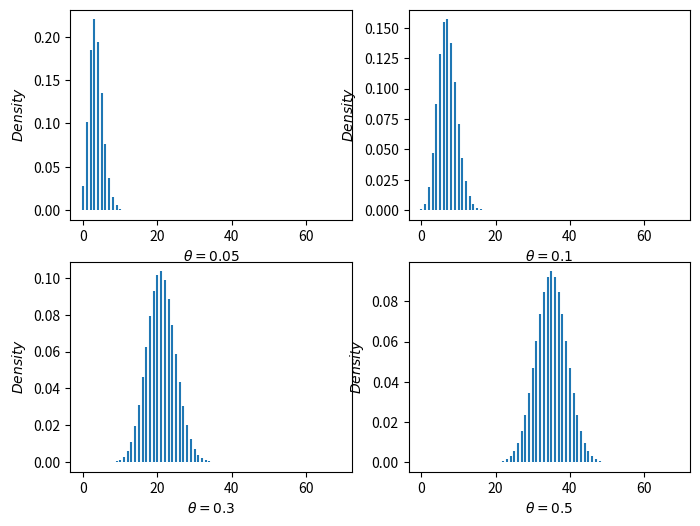
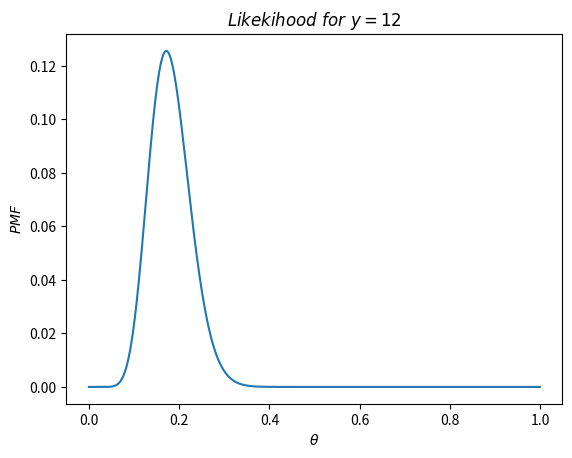
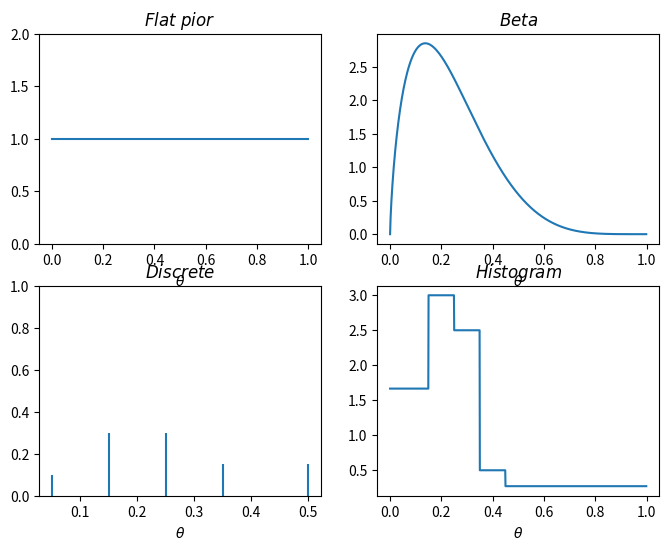
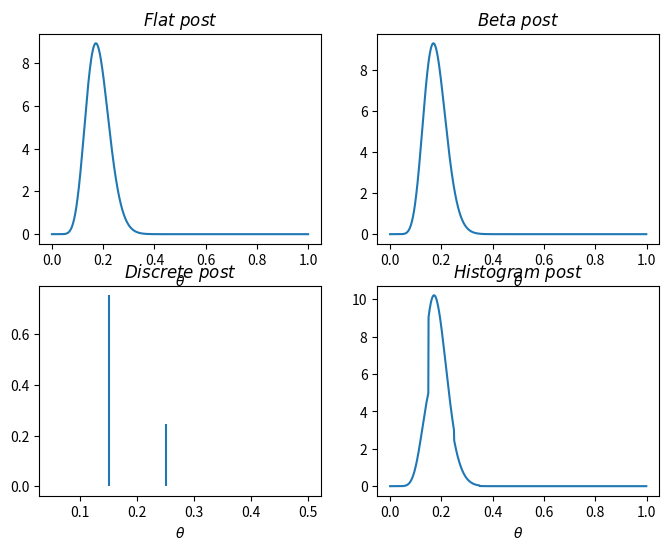

These figures' Python source, in order:
#!/usr/bin/env python3
# -*- coding: utf-8 -*-
import matplotlib.pyplot as plt
import numpy as np
from scipy import stats


def hist_prior(theta):
    if theta < 0.15:
        return 0.25 / 0.15
    elif theta < 0.25:
        return 0.30 / 0.1
    elif theta < 0.35:
        return 0.25 / 0.1
    elif theta < 0.45:
        return 0.05 / 0.1
    else:
        return 0.15 / 0.55


def main():
    #  Example 1.1:  Population Proportion: Likelihood, Priors, Posteriors
    n = 70

    #  (a) Binomial probability models --- for example ...

    theta = np.array([0.05, 0.1, 0.3, 0.5])
    fig, axs = plt.subplots(2, 2, figsize=(8, 6))
    x = np.arange(0, n)
    for i, ax in enumerate(axs.flat):
        bn = stats.binom.pmf(x, n, theta[i])
        ax.vlines(x, 0, bn)
        ax.set_xlabel(f"$\\theta = {theta[i]}$")
        ax.set_ylabel(f"$Density$")
    plt.show()

    #  (b) Binomial model likelihood

    dx = 1 / 1000
    theta_grid = np.arange(0, 1, dx)
    y = 12

    fig, axs = plt.subplots(1, 1)
    lkhd = stats.binom.pmf(y, n, theta_grid)
    axs.plot(theta_grid, lkhd)
    axs.set_ylabel(r'$PMF$')
    axs.set_xlabel(r'$\theta$')
    axs.set_title(r"$Likekihood \ for \  y=12$")
    plt.show()

    #  (c) Prior densities

    # flat
    flat_prior = stats.uniform.pdf(theta_grid, 0, 1)

    # beta (matched to mean and standard deviation of guesses)
    mean = 0.236
    sd = 0.147
    alpha = mean * (mean * (1 - mean) / sd ** 2 - 1)
    beta = alpha * (1 / mean - 1)
    beta_prior = stats.beta.pdf(theta_grid, alpha, beta)

    #  five-point (discrete)

    pt_prior = dict(theta=[0.05, 0.15, 0.25, 0.35, 0.5],
                    density=[0.10, 0.30, 0.30, 0.15, 0.15])

    # histogram
    hist_pr = np.vectorize(hist_prior)(theta_grid)

    fig, axs = plt.subplots(2, 2, figsize=(8, 6))
    axs[0][0].plot(theta_grid, flat_prior)
    axs[0][0].set_title(r"$Flat \  pior$")
    axs[0][0].set_ylim(0, 2)
    axs[0][0].set_xlabel(r'$\theta$')

    axs[0][1].plot(theta_grid, beta_prior)
    axs[0][1].set_title(r"$Beta$")
    axs[0][1].set_xlabel(r'$\theta$')

    axs[1][0].vlines(pt_prior['theta'], 0, pt_prior['density'])
    axs[1][0].set_title(r"$Discrete$")
    axs[1][0].set_xlabel(r'$\theta$')
    axs[1][0].set_ylim(0, 1)

    axs[1][1].plot(theta_grid, hist_pr)
    axs[1][1].set_title(r"$Histogram$")
    axs[1][1].set_xlabel(r'$\theta$')
    plt.show()

    # (d) Posterior densities

    # flat prior
    post_unscaled = stats.binom.pmf(y, n, theta_grid) * flat_prior
    posterior_flat = post_unscaled / np.sum(post_unscaled * dx)

    # beta prior
    post_unscaled = stats.binom.pmf(y, n, theta_grid) * beta_prior
    posterior_beta = post_unscaled / np.sum(post_unscaled * dx)

    # five-point (discrete) prior
    post_unscaled = stats.binom.pmf(y, n, pt_prior['theta']) * pt_prior['density']
    post_discrete = post_unscaled / np.sum(post_unscaled)

    # histogram prior
    post_unscaled = stats.binom.pmf(y, n, theta_grid) * hist_pr
    post_histogram = post_unscaled / np.sum(post_unscaled * dx)

    fig, axs = plt.subplots(2, 2, figsize=(8, 6))
    axs[0][0].plot(theta_grid, posterior_flat)
    axs[0][0].set_title(r"$Flat \  post$")
    axs[0][0].set_xlabel(r'$\theta$')

    axs[0][1].plot(theta_grid, posterior_beta)
    axs[0][1].set_title(r"$Beta \  post$")
    axs[0][1].set_xlabel(r'$\theta$')

    axs[1][0].vlines(pt_prior['theta'], 0, post_discrete)
    axs[1][0].set_title(r"$Discrete \  post$")
    axs[1][0].set_xlabel(r'$\theta$')

    axs[1][1].plot(theta_grid, post_histogram)
    axs[1][1].set_title(r"$Histogram \  post$")
    axs[1][1].set_xlabel(r'$\theta$')
    plt.show()
    print(1)


if __name__ == "__main__":
    main()
